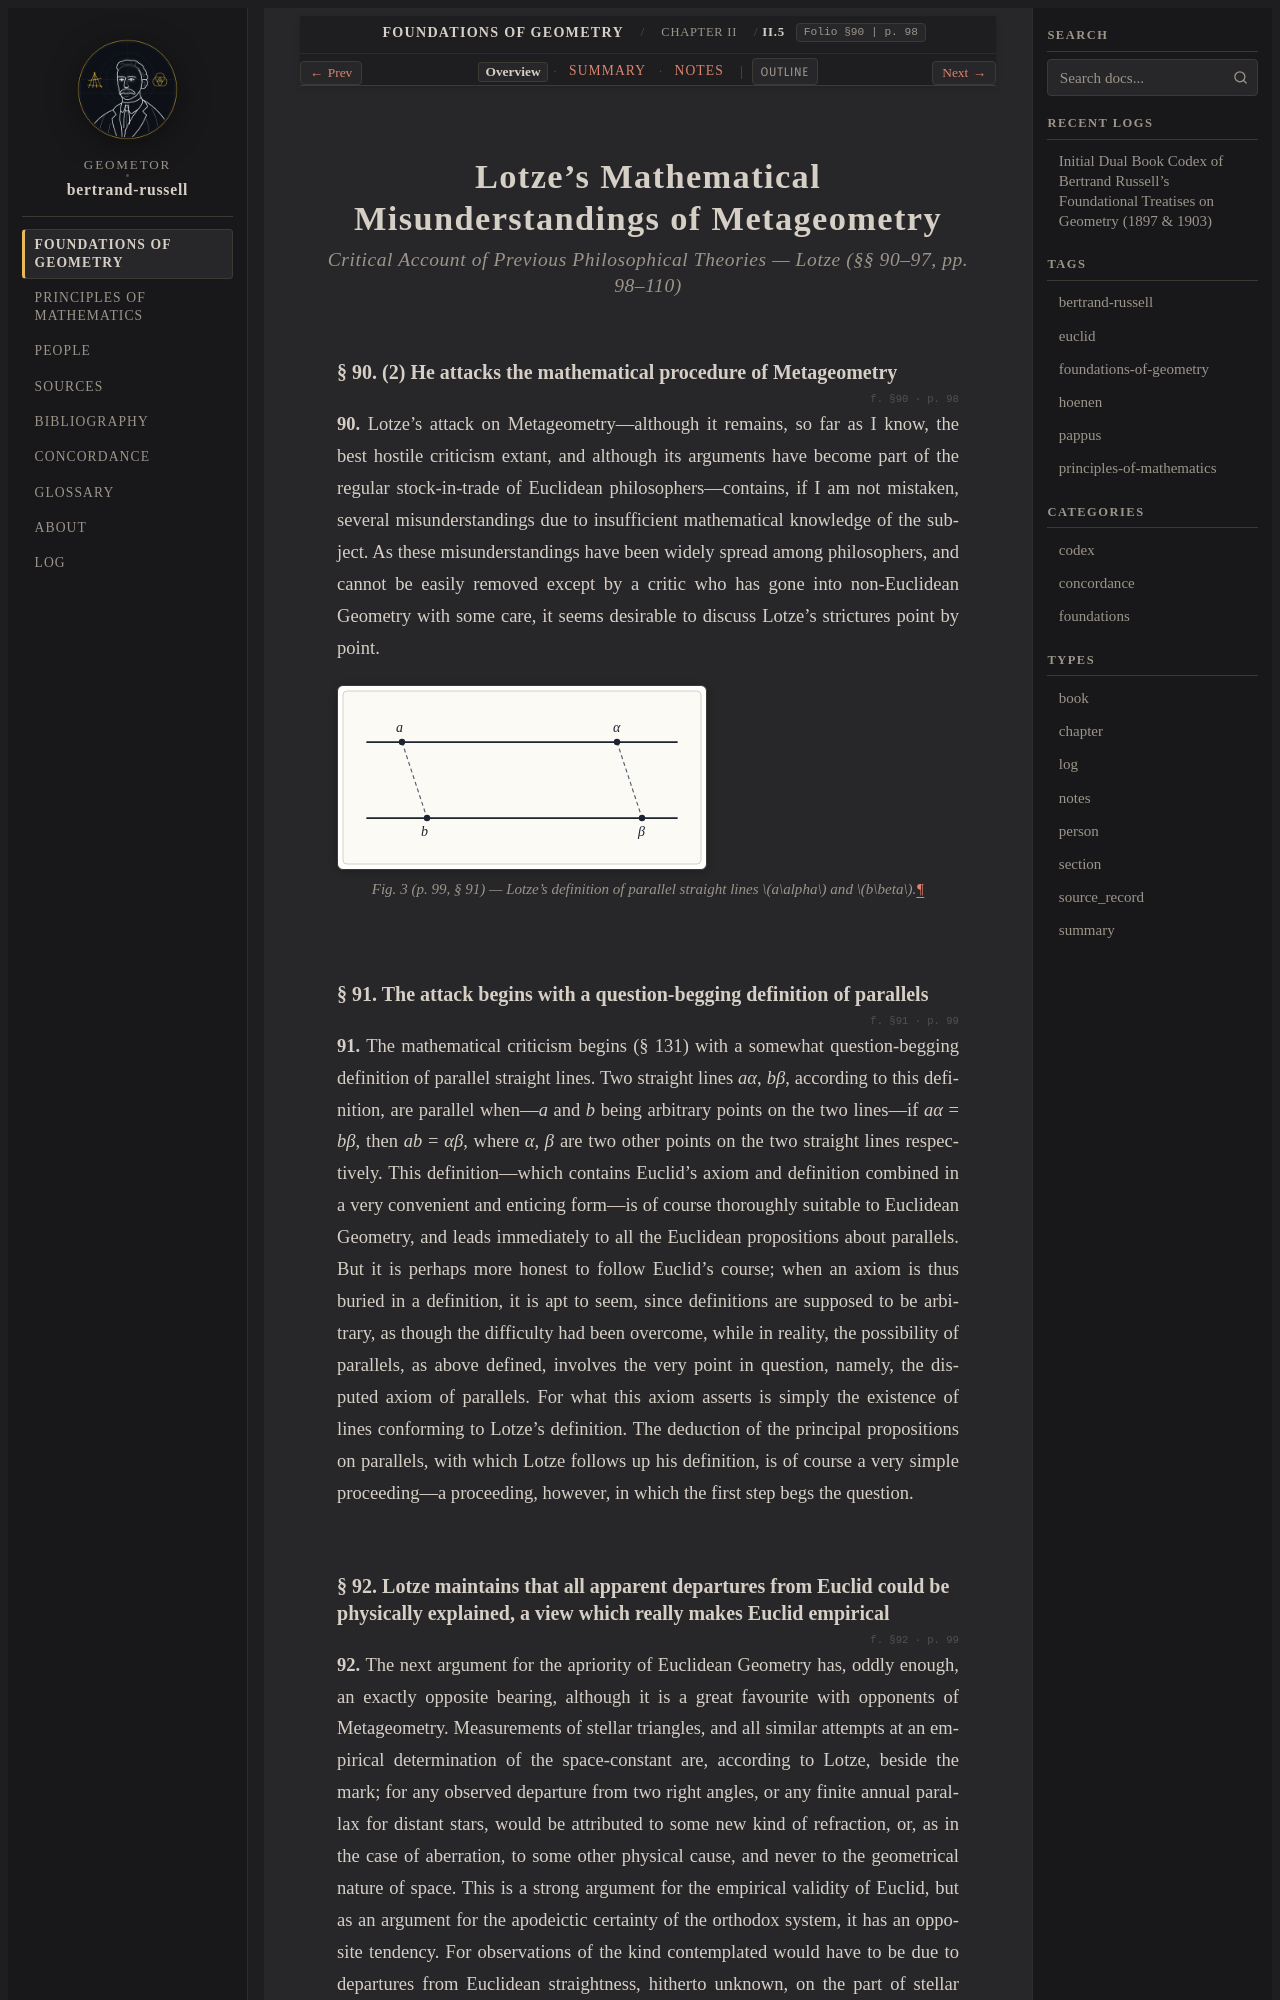

repository: geometor/bertrand-russell · page: foundations_of_geometry/ch_02/sec_05_lotze/index.html · generator: sphinx

:layout: book
:type: section
:order: 5
:canonical_id: II.5
:folio: §90
:page: 98
:title: Lotze's Mathematical Misunderstandings of Metageometry

.. _efg-ch_02-sec_05_lotze-en:

.. folio:: §90
   :page: 98

Lotze's Mathematical Misunderstandings of Metageometry
======================================================

.. rubric:: Critical Account of Previous Philosophical Theories — Lotze (§§ 90–97, pp. 98–110)

.. _efg-90:

§ 90. (2) He attacks the mathematical procedure of Metageometry
~~~~~~~~~~~~~~~~~~~~~~~~~~~~~~~~~~~~~~~~~~~~~~~~~~~~~~~~~~~~~~~

.. folio:: §90
   :page: p. 98

**90.** Lotze's attack on Metageometry—although it remains, so far as I know, the best hostile criticism extant, and although its arguments have become part of the regular stock-in-trade of Euclidean philosophers—contains, if I am not mistaken, several misunderstandings due to insufficient mathematical knowledge of the subject. As these misunderstandings have been widely spread among philosophers, and cannot be easily removed except by a critic who has gone into non-Euclidean Geometry with some care, it seems desirable to discuss Lotze's strictures point by point.

.. figure:: /_static/diagrams/efg-fig-03-p099.svg
   :align: center
   :alt: efg-fig-03-p099.svg

   Fig. 3 (p. 99, § 91) — Lotze's definition of parallel straight lines :math:`a\alpha` and :math:`b\beta`.

.. _efg-91:

§ 91. The attack begins with a question-begging definition of parallels
~~~~~~~~~~~~~~~~~~~~~~~~~~~~~~~~~~~~~~~~~~~~~~~~~~~~~~~~~~~~~~~~~~~~~~~

.. folio:: §91
   :page: p. 99

.. _efg-p99:

**91.** The mathematical criticism begins (§ 131) with a somewhat question-begging definition of parallel straight lines. Two straight lines *aα*, *bβ*, according to this definition, are parallel when—*a* and *b* being arbitrary points on the two lines—if *aα* = *bβ*, then *ab* = *αβ*, where *α*, *β* are two other points on the two straight lines respectively. This definition—which contains Euclid's axiom and definition combined in a very convenient and enticing form—is of course thoroughly suitable to Euclidean Geometry, and leads immediately to all the Euclidean propositions about parallels. But it is perhaps more honest to follow Euclid's course; when an axiom is thus buried in a definition, it is apt to seem, since definitions are supposed to be arbitrary, as though the difficulty had been overcome, while in reality, the possibility of parallels, as above defined, involves the very point in question, namely, the disputed axiom of parallels. For what this axiom asserts is simply the existence of lines conforming to Lotze's definition. The deduction of the principal propositions on parallels, with which Lotze follows up his definition, is of course a very simple proceeding—a proceeding, however, in which the first step begs the question.

.. _efg-92:
